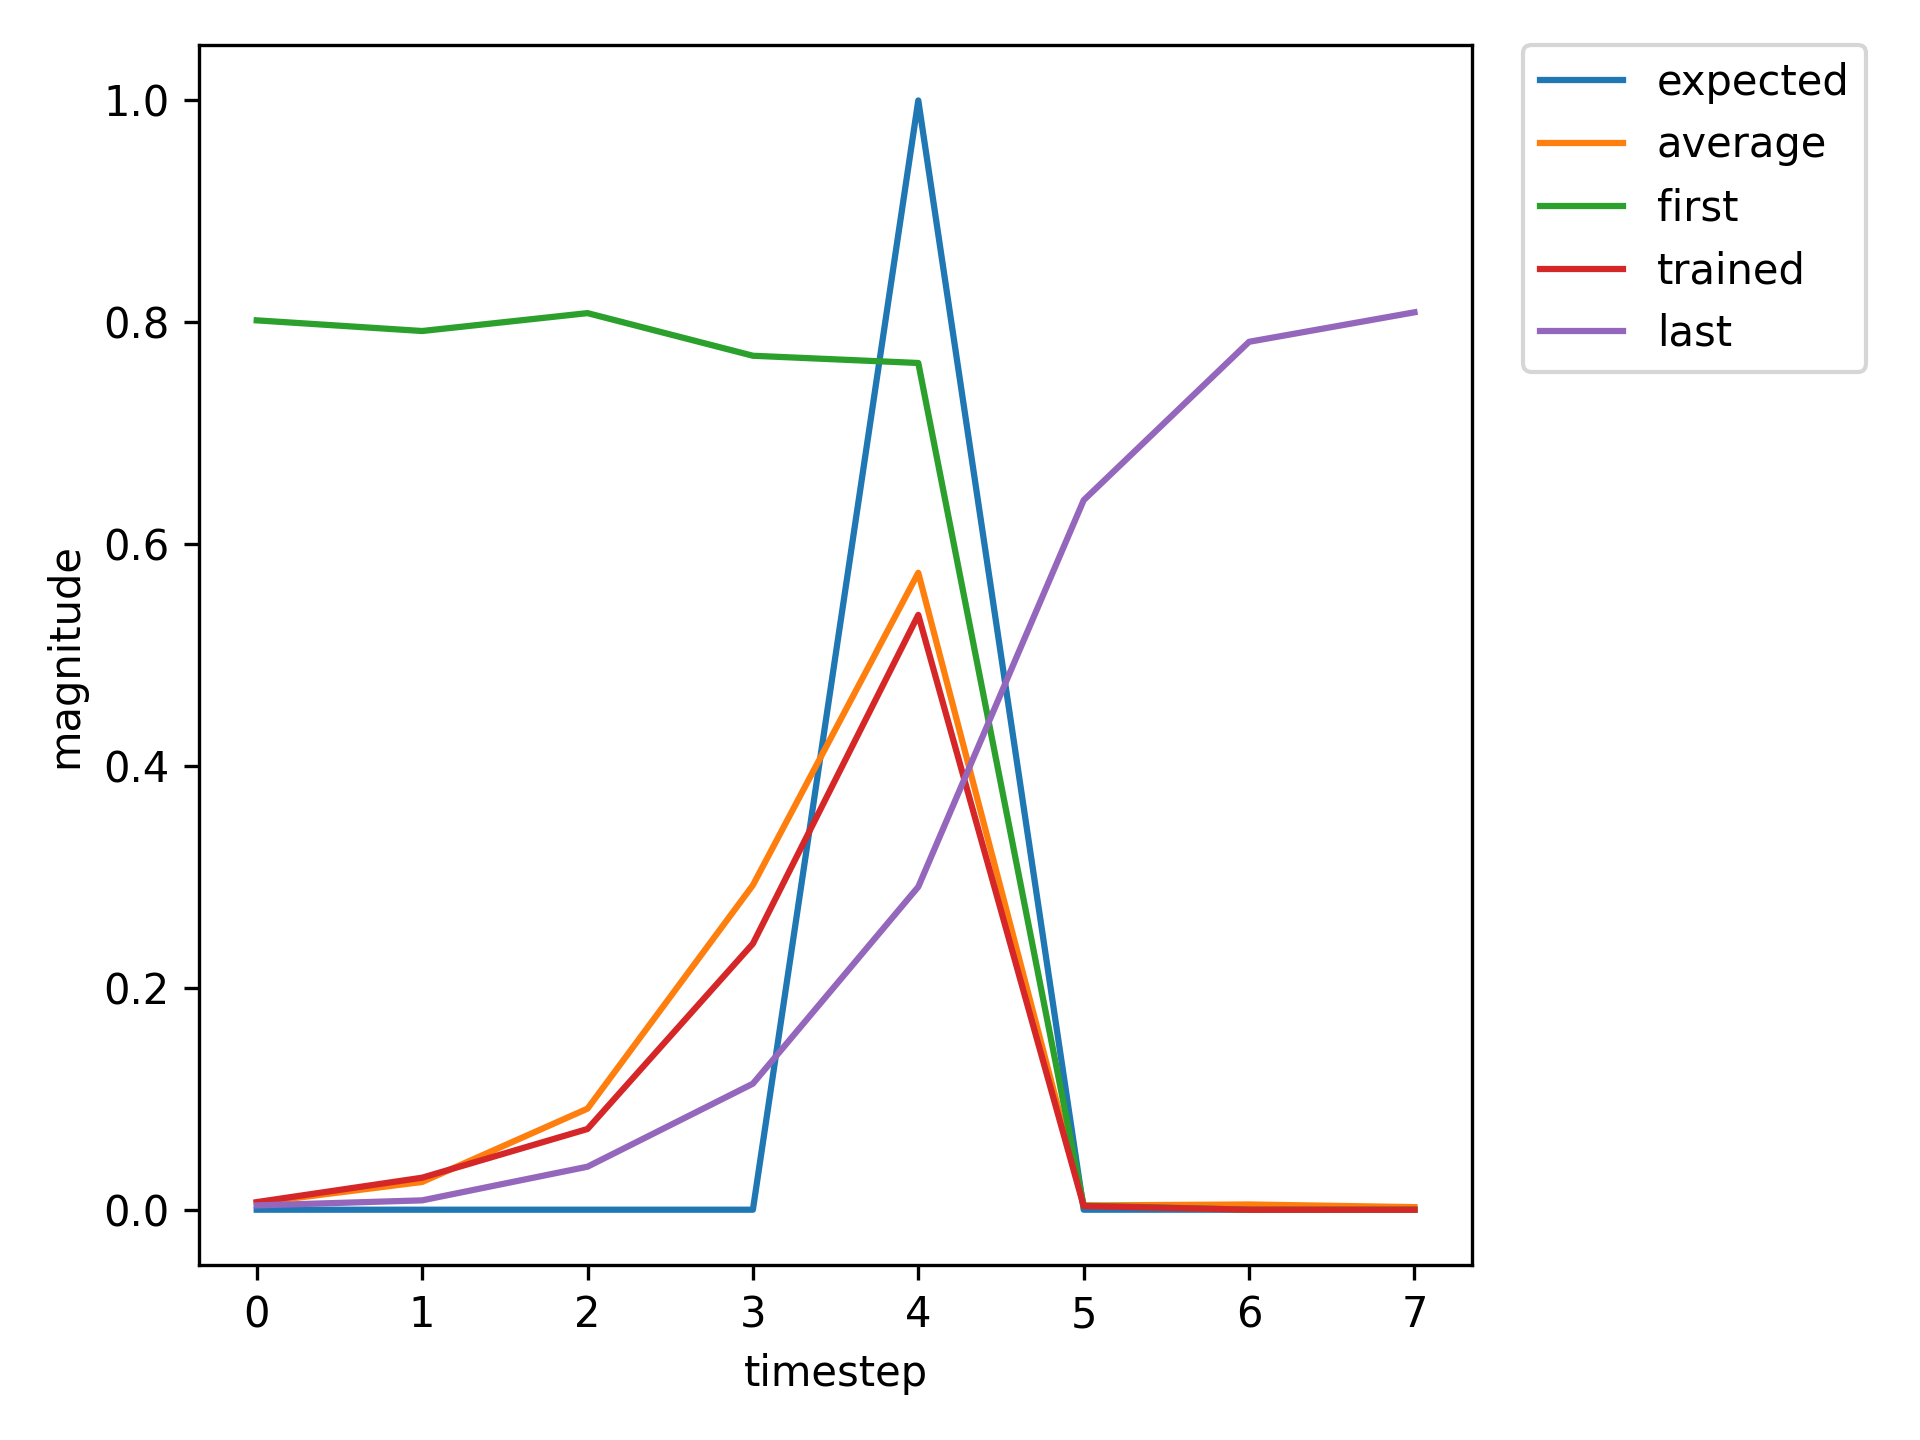

The table this chart was drawn from, first rows:
, input, expected_output, network_output
0, 1.0, 0, 0.8018
1, 0.0, 0, 0.7922
2, 0.0, 0, 0.8083
3, 0.0, 0, 0.7699
4, 2.0, 1, 0.7633
5, 0.0, 0, 0.00366
6, 1.0, 0, 0.003184
7, 0.0, 0, 0.007221
8, 0.0, 0, 0.01298
9, 0.0, 0, 0.02402
10, 2.0, 1, 0.05834
11, 0.0, 0, 0.001592
12, 0.0, 0, 0.004379
13, 1.0, 0, 0.00723
14, 0.0, 0, 0.04621
15, 0.0, 0, 0.1841
16, 0.0, 0, 0.5099
17, 2.0, 1, 0.7409
18, 0.0, 0, 0.006056
19, 0.0, 0, 0.008169
20, 0.0, 0, 0.005967
21, 1.0, 0, 0.004274
22, 0.0, 0, 0.02379
23, 0.0, 0, 0.1023
24, 0.0, 0, 0.3425
25, 2.0, 1, 0.6552
26, 0.0, 0, 0.00446
27, 0.0, 0, 0.00763
28, 1.0, 0, 0.006769
29, 0.0, 0, 0.0157
30, 0.0, 0, 0.0638
31, 0.0, 0, 0.2011
32, 2.0, 1, 0.4566
33, 0.0, 0, 0.00281
34, 1.0, 0, 0.006014
35, 0.0, 0, 0.02843
36, 0.0, 0, 0.08562
37, 0.0, 0, 0.2798
38, 2.0, 1, 0.5798
39, 0.0, 0, 0.003597
40, 0.0, 0, 0.006812
41, 0.0, 0, 0.006763
42, 1.0, 0, 0.004849
43, 0.0, 0, 0.02835
44, 0.0, 0, 0.1247
45, 0.0, 0, 0.4037
46, 2.0, 1, 0.6961
47, 0.0, 0, 0.005124
48, 0.0, 0, 0.008111
49, 0.0, 0, 0.006584
50, 1.0, 0, 0.004612
51, 0.0, 0, 0.02641
52, 0.0, 0, 0.1147
53, 0.0, 0, 0.3769
54, 2.0, 1, 0.6791
55, 0.0, 0, 0.004823
56, 0.0, 0, 0.007903
57, 1.0, 0, 0.006653
58, 0.0, 0, 0.01513
59, 0.0, 0, 0.06192
... 676 more rows
